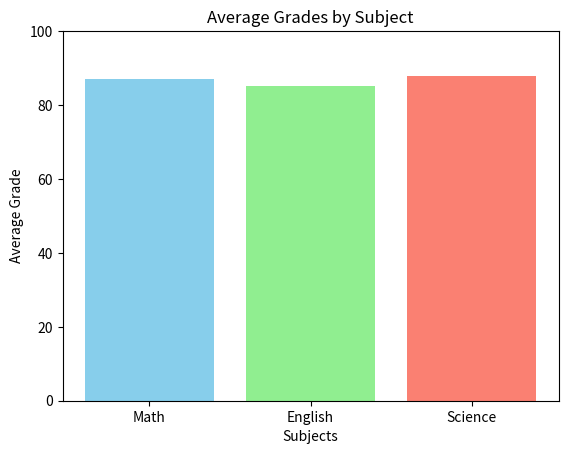
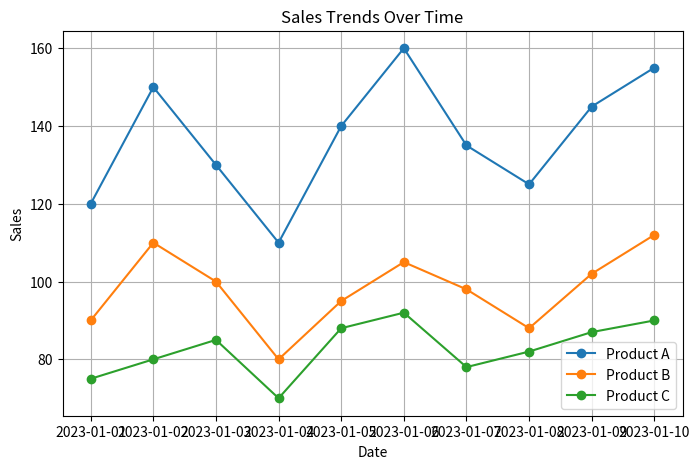
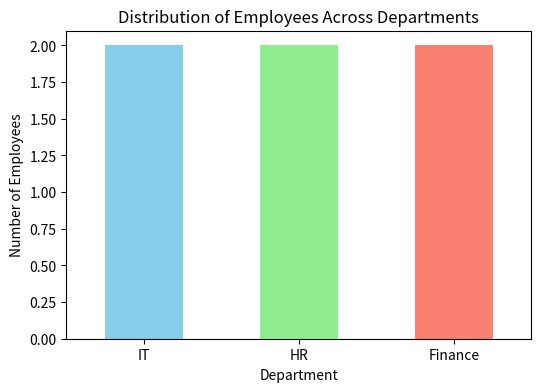
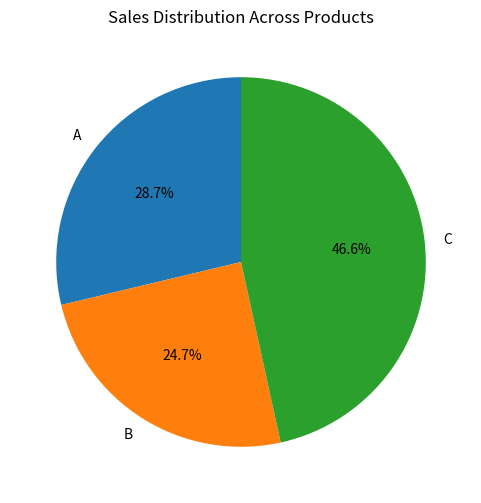

These charts were generated, in order, by the following Python code:
import pandas as pd

data1 = {
    'Student_ID': [1, 2, 3, 4, 5, 6, 7, 8, 9, 10],
    'Math': [85, 90, 78, 92, 88, 95, 89, 79, 83, 91],
    'English': [78, 85, 88, 80, 92, 87, 90, 84, 79, 88],
    'Science': [90, 92, 85, 88, 94, 79, 83, 91, 87, 89]
}

df1 = pd.DataFrame(data1)

df1.columns = df1.columns.str.strip()

grade_cols = [c for c in df1.columns if c != 'Student_ID']

df1['Average_Grade'] = df1[grade_cols].mean(axis=1).round(2)

print(df1[['Student_ID', 'Average_Grade']])


import pandas as pd

data1 = {
    'Student_ID': [1, 2, 3, 4, 5, 6, 7, 8, 9, 10],
    'Math': [85, 90, 78, 92, 88, 95, 89, 79, 83, 91],
    'English': [78, 85, 88, 80, 92, 87, 90, 84, 79, 88],
    'Science': [90, 92, 85, 88, 94, 79, 83, 91, 87, 89]
}

df1 = pd.DataFrame(data1)

grade_cols = ['Math', 'English', 'Science']
df1['Average_Grade'] = df1[grade_cols].mean(axis=1).round(2)

print("Average grade for each student:")
print(df1[['Student_ID', 'Average_Grade']])

top_student = df1.loc[df1['Average_Grade'].idxmax()]

print("\nStudent with the highest average grade:")
print(top_student[['Student_ID', 'Average_Grade']])


import pandas as pd

data1 = {
    'Student_ID': [1, 2, 3, 4, 5, 6, 7, 8, 9, 10],
    'Math': [85, 90, 78, 92, 88, 95, 89, 79, 83, 91],
    'English': [78, 85, 88, 80, 92, 87, 90, 84, 79, 88],
    'Science': [90, 92, 85, 88, 94, 79, 83, 91, 87, 89]
}

df1 = pd.DataFrame(data1)

grade_cols = ['Math', 'English', 'Science']
df1['Average_Grade'] = df1[grade_cols].mean(axis=1).round(2)

top_student = df1.loc[df1['Average_Grade'].idxmax()]

df1['Total'] = df1[grade_cols].sum(axis=1)

print("Average grade for each student:")
print(df1[['Student_ID', 'Average_Grade']])

print("\nStudent with the highest average grade:")
print(top_student[['Student_ID', 'Average_Grade']])

print("\nTotal marks for each student:")
print(df1[['Student_ID', 'Total']])



import pandas as pd
import matplotlib.pyplot as plt

data1 = {
    'Student_ID': [1, 2, 3, 4, 5, 6, 7, 8, 9, 10],
    'Math': [85, 90, 78, 92, 88, 95, 89, 79, 83, 91],
    'English': [78, 85, 88, 80, 92, 87, 90, 84, 79, 88],
    'Science': [90, 92, 85, 88, 94, 79, 83, 91, 87, 89]
}

df1 = pd.DataFrame(data1)

grade_cols = ['Math', 'English', 'Science']
df1['Average_Grade'] = df1[grade_cols].mean(axis=1).round(2)

top_student = df1.loc[df1['Average_Grade'].idxmax()]

df1['Total'] = df1[grade_cols].sum(axis=1)

subject_avg = df1[grade_cols].mean()

plt.bar(subject_avg.index, subject_avg.values, color=['skyblue', 'lightgreen', 'salmon'])
plt.title("Average Grades by Subject")
plt.xlabel("Subjects")
plt.ylabel("Average Grade")
plt.ylim(0, 100)
plt.show()


import pandas as pd

data2 = {
    'Date': pd.date_range(start='2023-01-01', periods=10),
    'Product_A': [120, 150, 130, 110, 140, 160, 135, 125, 145, 155],
    'Product_B': [90, 110, 100, 80, 95, 105, 98, 88, 102, 112],
    'Product_C': [75, 80, 85, 70, 88, 92, 78, 82, 87, 90]
}

df2 = pd.DataFrame(data2)

total_sales = df2[['Product_A', 'Product_B', 'Product_C']].sum()

print("Total sales for each product:")
print(total_sales)


import pandas as pd

data2 = {
    'Date': pd.date_range(start='2023-01-01', periods=10),
    'Product_A': [120, 150, 130, 110, 140, 160, 135, 125, 145, 155],
    'Product_B': [90, 110, 100, 80, 95, 105, 98, 88, 102, 112],
    'Product_C': [75, 80, 85, 70, 88, 92, 78, 82, 87, 90]
}

df2 = pd.DataFrame(data2)

df2['Total_Sales'] = df2[['Product_A', 'Product_B', 'Product_C']].sum(axis=1)

max_sales_row = df2.loc[df2['Total_Sales'].idxmax()]

print("Date with highest total sales:")
print(max_sales_row[['Date', 'Total_Sales']])


import pandas as pd

data2 = {
    'Date': pd.date_range(start='2023-01-01', periods=10),
    'Product_A': [120, 150, 130, 110, 140, 160, 135, 125, 145, 155],
    'Product_B': [90, 110, 100, 80, 95, 105, 98, 88, 102, 112],
    'Product_C': [75, 80, 85, 70, 88, 92, 78, 82, 87, 90]
}

df2 = pd.DataFrame(data2)

pct_change_df = df2[['Product_A', 'Product_B', 'Product_C']].pct_change() * 100

df2[['Product_A_pct', 'Product_B_pct', 'Product_C_pct']] = pct_change_df.round(2)

print("Percentage change in sales for each product from the previous day:")
print(df2[['Date', 'Product_A_pct', 'Product_B_pct', 'Product_C_pct']])


import pandas as pd
import matplotlib.pyplot as plt

data2 = {
    'Date': pd.date_range(start='2023-01-01', periods=10),
    'Product_A': [120, 150, 130, 110, 140, 160, 135, 125, 145, 155],
    'Product_B': [90, 110, 100, 80, 95, 105, 98, 88, 102, 112],
    'Product_C': [75, 80, 85, 70, 88, 92, 78, 82, 87, 90]
}

df2 = pd.DataFrame(data2)

plt.figure(figsize=(8,5))
plt.plot(df2['Date'], df2['Product_A'], marker='o', label='Product A')
plt.plot(df2['Date'], df2['Product_B'], marker='o', label='Product B')
plt.plot(df2['Date'], df2['Product_C'], marker='o', label='Product C')

plt.title("Sales Trends Over Time")
plt.xlabel("Date")
plt.ylabel("Sales")
plt.legend()
plt.grid(True)
plt.show()


import pandas as pd

data3 = {
    'Employee_ID': [101, 102, 103, 104, 105, 106, 107, 108, 109, 110],
    'Name': ['Alice', 'Bob', 'Charlie', 'David', 'Emma', 'Frank', 'Grace', 'Hank', 'Ivy', 'Jack'],
    'Department': ['HR', 'IT', 'Marketing', 'IT', 'Finance', 'HR', 'Marketing', 'IT', 'Finance', 'Marketing'],
    'Salary': [60000, 75000, 65000, 80000, 70000, 72000, 68000, 78000, 69000, 76000],
    'Experience (Years)': [3, 5, 2, 8, 4, 6, 3, 7, 2, 5]
}

df3 = pd.DataFrame(data3)

avg_salary = df3.groupby('Department')['Salary'].mean().reset_index()

print("Average salary for each department:")
print(avg_salary)

import pandas as pd

data = {
    'Employee': ['Ali', 'Laylo', 'Jasur', 'Madina', 'Sardor', 'Dilnoza'],
    'Department': ['IT', 'HR', 'Finance', 'IT', 'HR', 'Finance'],
    'Salary': [1200, 1000, 1500, 1300, 1100, 1600],
    'Experience': [3, 5, 7, 4, 6, 8]  
}

df = pd.DataFrame(data)


most_exp = df.loc[df['Experience'].idxmax()]

print("Employee with the most experience:")
print(most_exp[['Employee', 'Experience']])

import pandas as pd
data = {
    'Employee': ['Ali', 'Laylo', 'Jasur', 'Madina', 'Sardor', 'Dilnoza'],
    'Department': ['IT', 'HR', 'Finance', 'IT', 'HR', 'Finance'],
    'Salary': [1200, 1000, 1500, 1300, 1100, 1600],
    'Experience': [3, 5, 7, 4, 6, 8]
}

df = pd.DataFrame(data)


min_salary = df['Salary'].min()


df['Salary Increase'] = ((df['Salary'] - min_salary) / min_salary * 100).round(2)

print(df[['Employee', 'Salary', 'Salary Increase']])

import pandas as pd
import matplotlib.pyplot as plt


data = {
    'Employee': ['Ali', 'Laylo', 'Jasur', 'Madina', 'Sardor', 'Dilnoza'],
    'Department': ['IT', 'HR', 'Finance', 'IT', 'HR', 'Finance'],
    'Salary': [1200, 1000, 1500, 1300, 1100, 1600],
    'Experience': [3, 5, 7, 4, 6, 8]
}

df = pd.DataFrame(data)


dept_counts = df['Department'].value_counts()

plt.figure(figsize=(6,4))
dept_counts.plot(kind='bar', color=['skyblue', 'lightgreen', 'salmon'])
plt.title("Distribution of Employees Across Departments")
plt.xlabel("Department")
plt.ylabel("Number of Employees")
plt.xticks(rotation=0)
plt.show()


import pandas as pd

data4 = {
    'Order_ID': [101, 102, 103, 104, 105, 106, 107, 108, 109, 110],
    'Customer_ID': [201, 202, 203, 204, 205, 206, 207, 208, 209, 210],
    'Product': ['A', 'B', 'A', 'C', 'B', 'C', 'A', 'C', 'B', 'A'],
    'Quantity': [2, 3, 1, 4, 2, 3, 2, 5, 1, 3],
    'Total_Price': [120, 180, 60, 240, 160, 270, 140, 300, 90, 180]
}

df4 = pd.DataFrame(data4)

total_revenue = df4['Total_Price'].sum()
print("Total Revenue:", total_revenue)


import pandas as pd

data4 = {
    'Order_ID': [101, 102, 103, 104, 105, 106, 107, 108, 109, 110],
    'Customer_ID': [201, 202, 203, 204, 205, 206, 207, 208, 209, 210],
    'Product': ['A', 'B', 'A', 'C', 'B', 'C', 'A', 'C', 'B', 'A'],
    'Quantity': [2, 3, 1, 4, 2, 3, 2, 5, 1, 3],
    'Total_Price': [120, 180, 60, 240, 160, 270, 140, 300, 90, 180]
}

df4 = pd.DataFrame(data4)

product_orders = df4.groupby('Product')['Quantity'].sum()
most_ordered = product_orders.idxmax()
most_ordered_qty = product_orders.max()

print("Most Ordered Product:", most_ordered)
print("Total Quantity Ordered:", most_ordered_qty)

import pandas as pd

data4 = {
    'Order_ID': [101, 102, 103, 104, 105, 106, 107, 108, 109, 110],
    'Customer_ID': [201, 202, 203, 204, 205, 206, 207, 208, 209, 210],
    'Product': ['A', 'B', 'A', 'C', 'B', 'C', 'A', 'C', 'B', 'A'],
    'Quantity': [2, 3, 1, 4, 2, 3, 2, 5, 1, 3],
    'Total_Price': [120, 180, 60, 240, 160, 270, 140, 300, 90, 180]
}

df4 = pd.DataFrame(data4)

avg_quantity = df4['Quantity'].mean()

print("Average Quantity of Products Ordered:", avg_quantity)


import pandas as pd
import matplotlib.pyplot as plt

data4 = {
    'Order_ID': [101, 102, 103, 104, 105, 106, 107, 108, 109, 110],
    'Customer_ID': [201, 202, 203, 204, 205, 206, 207, 208, 209, 210],
    'Product': ['A', 'B', 'A', 'C', 'B', 'C', 'A', 'C', 'B', 'A'],
    'Quantity': [2, 3, 1, 4, 2, 3, 2, 5, 1, 3],
    'Total_Price': [120, 180, 60, 240, 160, 270, 140, 300, 90, 180]
}

df4 = pd.DataFrame(data4)

sales_by_product = df4.groupby('Product')['Total_Price'].sum()

plt.figure(figsize=(6,6))
plt.pie(sales_by_product, labels=sales_by_product.index, autopct='%1.1f%%', startangle=90)
plt.title("Sales Distribution Across Products")
plt.show()





